Run: headless pygame with SDL's dummy video driver; simulated clock (each Clock.tick advances the game by its frame time, no real sleeping); random seed 0; keys injected as events and as key.get_pressed() state; no mouse input.
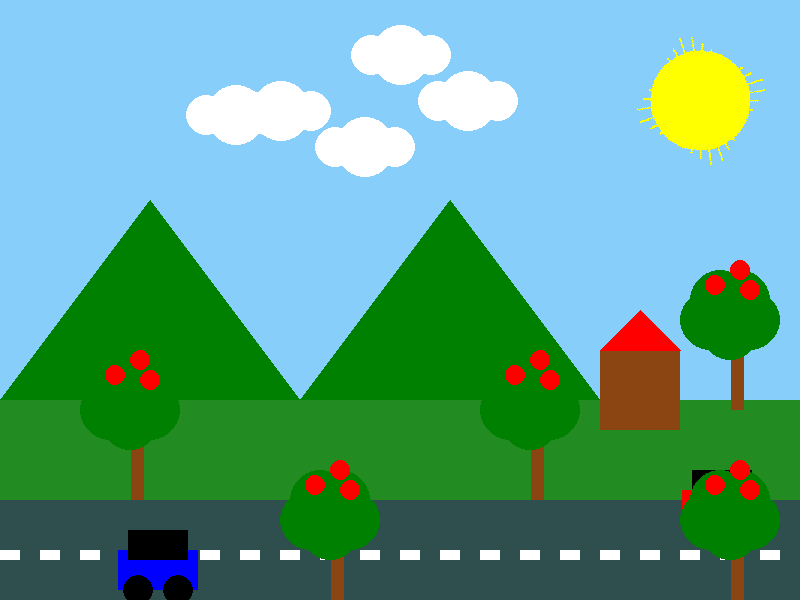
Frame 1 of 4 · flips 1–60 · no input
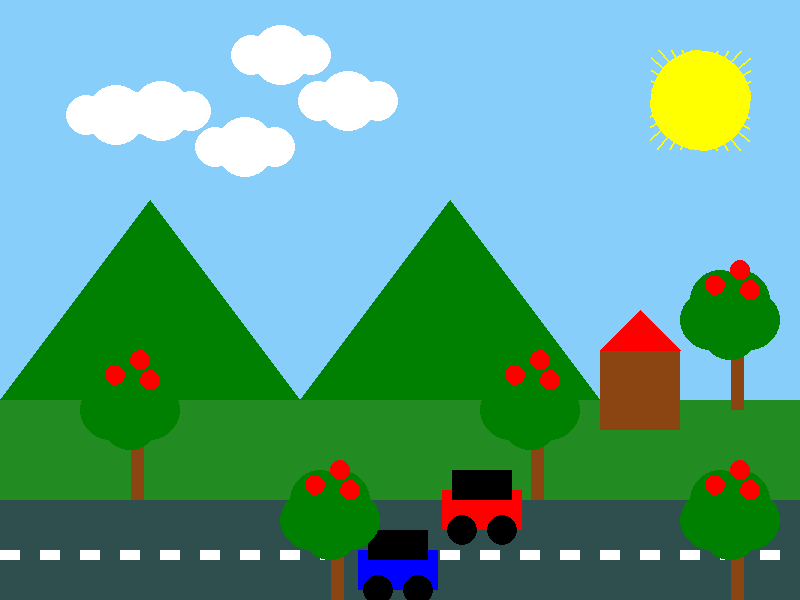
Frame 2 of 4 · flips 61–180 · tapped SPACE, RETURN · held RIGHT (→), D
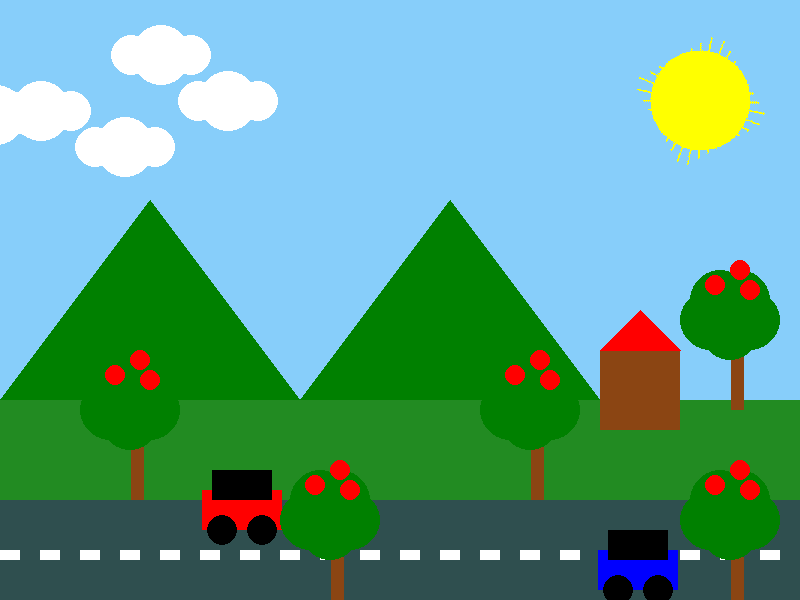
Frame 3 of 4 · flips 181–300 · held DOWN (↓), S
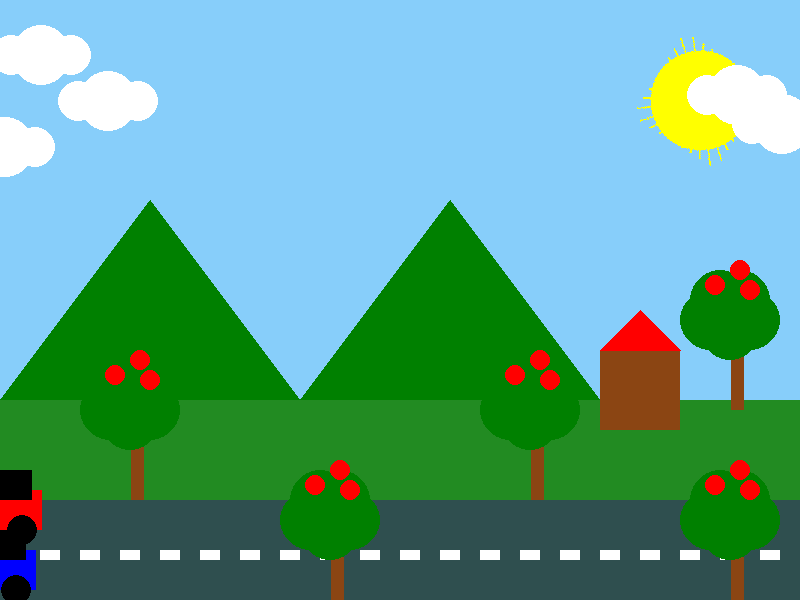
Frame 4 of 4 · flips 301–420 · held LEFT (←), A, UP (↑), W

The pygame program that drew these frames:

import pygame
import sys
import random
import math  # Tambahkan baris ini untuk mengimpor modul math

# Inisialisasi Pygame
pygame.init()

# Ukuran layar
screen_width = 800
screen_height = 600

# Warna
white = (255, 255, 255)
blue = (135, 206, 250)
green = (34, 139, 34)

# Inisialisasi layar
screen = pygame.display.set_mode((screen_width, screen_height))
pygame.display.set_caption("Lanskap Animasi")

# Fungsi untuk menggambar gunung
def draw_mountains():
    pygame.draw.polygon(screen, (0, 128, 0), [(0, 400), (150, 200), (300, 400)])
    pygame.draw.polygon(screen, (0, 128, 0), [(300, 400), (450, 200), (600, 400)])
    pygame.draw.rect(screen, (34, 139, 34), (0, 400, screen_width, screen_height - 400))



# Fungsi untuk menggambar awan
def draw_cloud(x, y):
    pygame.draw.circle(screen, white, (x, y), 20)
    pygame.draw.circle(screen, white, (x + 30, y), 30)
    pygame.draw.circle(screen, white, (x + 60, y), 20)

# Fungsi untuk menggambar matahari
def draw_sun(x, y, angle):
    # Buat salinan gambar matahari
    sun_surface = pygame.Surface((100, 100), pygame.SRCALPHA)
    
    # Gambar lingkaran matahari
    pygame.draw.circle(sun_surface, (255, 255, 0), (50, 50), 50)

    # Gambar garis-garis di sekitar lingkaran matahari
    line_color = (255, 255, 0)
    line_length = 400  # Panjang garis-garis
    for i in range(0, 360, 10):
        start_pos = (50 + int(45 * math.cos(math.radians(i))), 50 + int(45 * math.sin(math.radians(i))))
        end_pos = (50 + int((45 + line_length) * math.cos(math.radians(i))), 50 + int((45 + line_length) * math.sin(math.radians(i))))
        pygame.draw.line(sun_surface, line_color, start_pos, end_pos, 2)

    # Rotasi gambar matahari
    rotated_sun = pygame.transform.rotate(sun_surface, angle)

    # Ambil rect dari gambar yang telah dirotasi
    sun_rect = rotated_sun.get_rect(center=(x, y))

    # Gambar matahari yang telah dirotasi
    screen.blit(rotated_sun, sun_rect)


# Fungsi untuk menggambar jalan dengan marka putus-putus
def draw_dashed_road():
    road_color = (47, 79, 79)
    line_color = (255, 255, 255)

    # Gambar jalan
    pygame.draw.rect(screen, road_color, (0, 500, screen_width, screen_height - 500))

    # Gambar marka putus-putus
    line_width = 10
    gap = 20  # Jarak antar marka putus-putus

    for i in range(0, screen_width, gap * 2):
        pygame.draw.rect(screen, line_color, (i, 550, gap, line_width))

# Fungsi untuk menggambar rumah
def draw_house(x, y):
    pygame.draw.rect(screen, (139, 69, 19), (x, y, 80, 80))
    pygame.draw.polygon(screen, (255, 0, 0), [(x, y), (x + 40, y - 40), (x + 80, y)])


# Fungsi untuk menggambar mobil
def draw_car(x, y, color):
    pygame.draw.rect(screen, color, (x, y, 80, 40))
    pygame.draw.rect(screen, (0, 0, 0), (x + 10, y - 20, 60, 30))
    pygame.draw.circle(screen, (0, 0, 0), (x + 20, y + 40), 15)
    pygame.draw.circle(screen, (0, 0, 0), (x + 60, y + 40), 15)

# Fungsi untuk menggambar pohon apel
def draw_apple_tree(x, y):
    # Batang pohon
    pygame.draw.rect(screen, (139, 69, 19), (x + 1, y + 20, 13, 60))

    # Daun berbentuk ikal
    pygame.draw.circle(screen, (0, 128, 0), (x, y), 30)
    pygame.draw.circle(screen, (0, 128, 0), (x + 20, y - 10), 30)
    pygame.draw.circle(screen, (0, 128, 0), (x - 20, y - 10), 30)
    pygame.draw.circle(screen, (0, 128, 0), (x + 10, y - 30), 30)
    pygame.draw.circle(screen, (0, 128, 0), (x - 10, y - 30), 30)

    # Buah apel
    pygame.draw.circle(screen, (255, 0, 0), (x + 20, y - 40), 10)
    pygame.draw.circle(screen, (255, 0, 0), (x - 15, y - 45), 10)
    pygame.draw.circle(screen, (255, 0, 0), (x + 10, y - 60), 10)


# Main loop
clock = pygame.time.Clock()

clouds = [(random.randint(0, screen_width), random.randint(50, 150)) for _ in range(5)]
car_x = 800
car2_x = 0  # Posisi awal mobil kedua
sun_angle = 0  # Sudut rotasi matahari

while True:
    for event in pygame.event.get():
        if event.type == pygame.QUIT:
            pygame.quit()
            sys.exit()

    # Clear screen
    screen.fill(blue)

    # Gambar elemen-elemen lanskap
    draw_mountains()
    draw_sun(700, 100, sun_angle)
    draw_dashed_road()
    draw_house(600, 350)
    draw_car(car_x, 490, (255, 0, 0))
    draw_car(car2_x, 550, (0, 0, 255)) # Gambar mobil kedua
    draw_apple_tree(730, 330)
    draw_apple_tree(330, 530)
    draw_apple_tree(730, 530)
    draw_apple_tree(130, 420)
    draw_apple_tree(530, 420)
    
        # Update rotasi matahari
    sun_angle += 1
    if sun_angle > 360:
        sun_angle = 0
        
        # Update posisi mobil 1 warna merah
    car_x -= 2
        
        # Update posisi mobil 2            
    car2_x += 2


    # perulangan untuk Gambar awan supaya bisa bergerak 
    for i, cloud in enumerate(clouds):
        cloud_x, cloud_y = cloud
        draw_cloud(cloud_x, cloud_y)
        # masuk ke bagian inti penggerak awan
        cloud_x -= 1
        clouds[i] = (cloud_x, cloud_y)
        # Jika awan mencapai batas layar kiri, reset posisi
        if cloud_x < -60:
            clouds[i] = (screen_width, random.randint(50, 150))


    # Jika mobil mencapai batas layar kiri, reset posisi
    if car_x < -80:
        car_x = screen_width


    # Jika mobil kedua mencapai batas layar kanan, reset posisi
    if car2_x > screen_width:
        car2_x = -80

    # Update display
    pygame.display.flip()

    # Atur FPS
    clock.tick(60)
